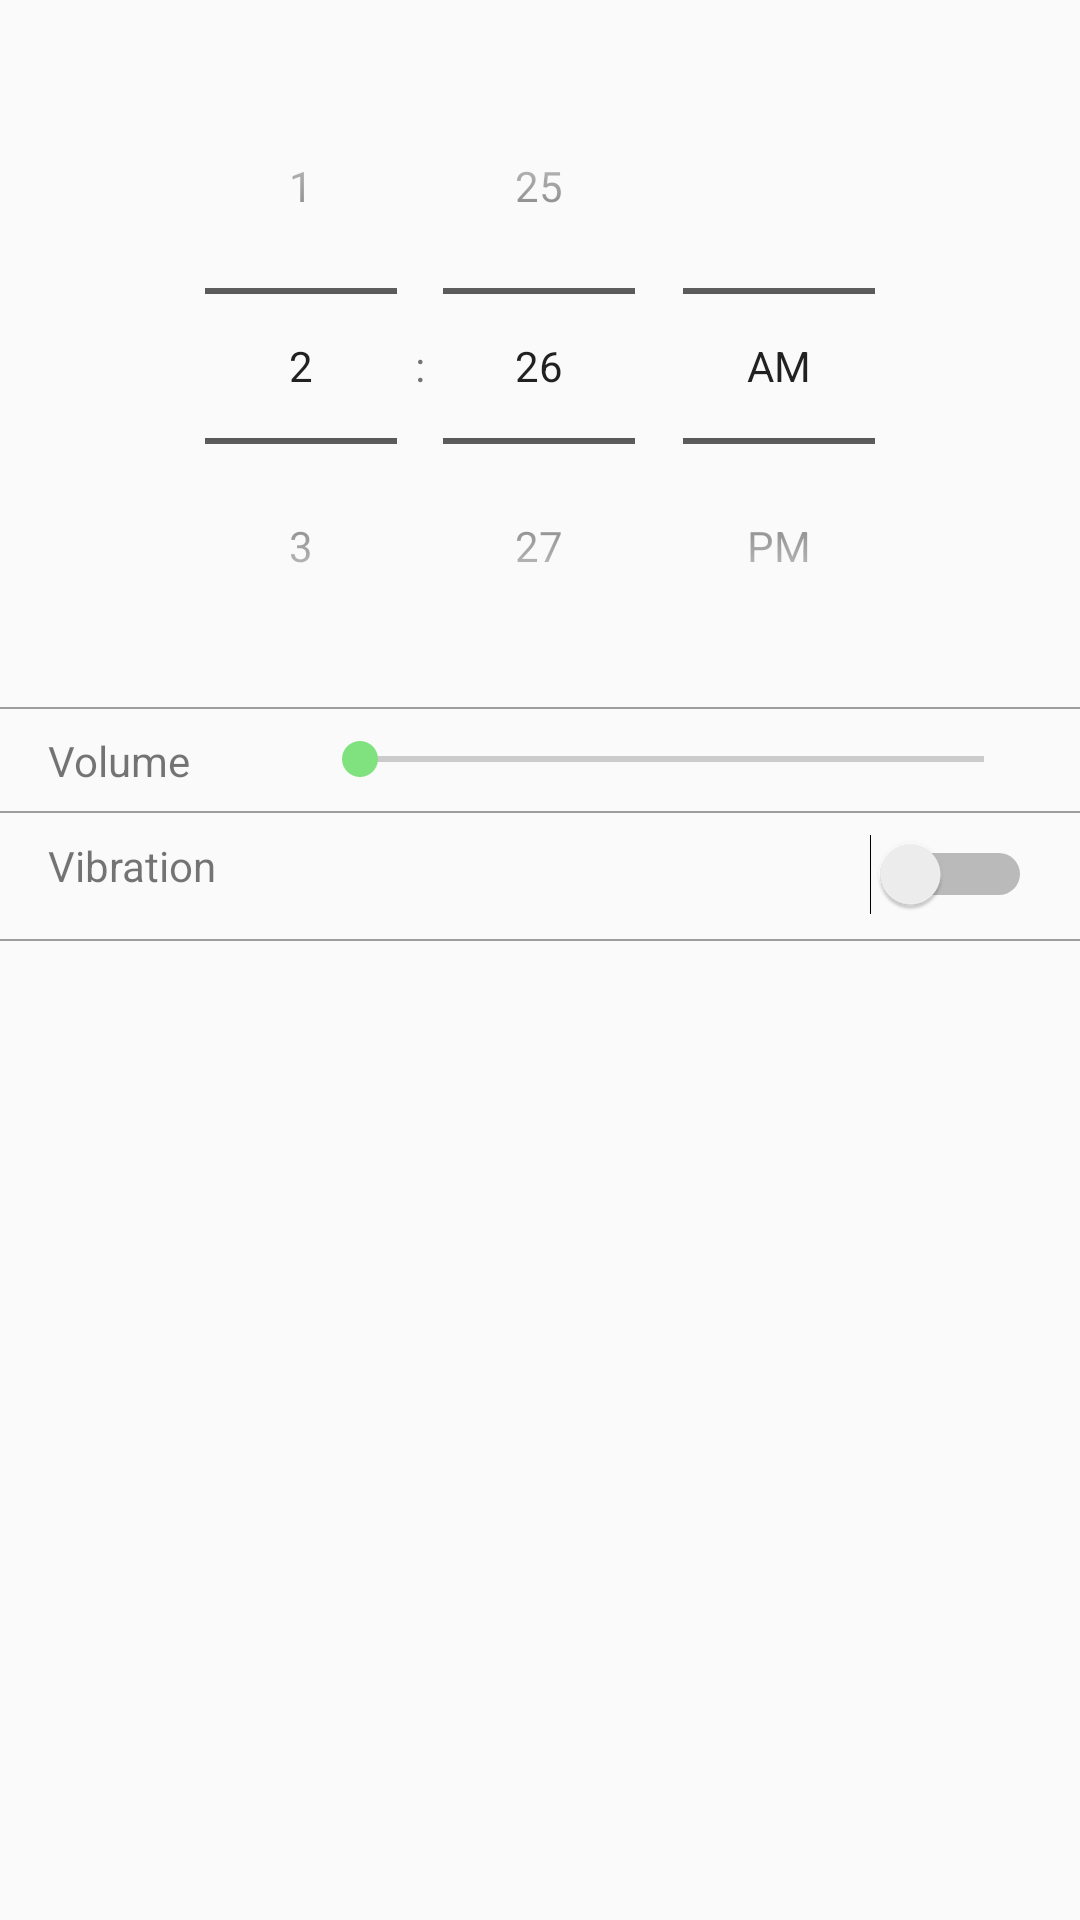

This screen was rendered from an Android layout file. Write that file and the resources it references.
<!-- AndroidManifest.xml: application theme AppTheme -->
<!-- res/layout/fragment_alarm_detail_edit.xml -->
<?xml version="1.0" encoding="utf-8"?>
<layout xmlns:android="http://schemas.android.com/apk/res/android"
    xmlns:app="http://schemas.android.com/apk/res-auto"
    xmlns:tools="http://schemas.android.com/tools">

    <data>
        <variable
            name="viewmodel"
            type="com.example.gamingwakeup.viewmodel.alarmdetailedit.AlarmDetailEditViewModel" />
    </data>


    <androidx.constraintlayout.widget.ConstraintLayout
        android:layout_width="match_parent"
        android:layout_height="match_parent"
        app:layout_constraintVertical_chainStyle="packed">

        <TimePicker
            android:id="@+id/alarm_edit_time_picker"
            android:layout_width="wrap_content"
            android:layout_height="wrap_content"
            android:layout_marginStart="16dp"
            android:layout_marginTop="16dp"
            android:layout_marginEnd="16dp"
            android:timePickerMode="spinner"
            app:layout_constraintEnd_toEndOf="parent"
            app:layout_constraintHorizontal_bias="0.5"
            app:layout_constraintStart_toStartOf="parent"
            app:layout_constraintTop_toTopOf="parent" />

        <View
            android:id="@+id/divider3"
            android:layout_width="match_parent"
            android:layout_height="0.5dp"
            android:layout_marginTop="8dp"
            android:layout_marginBottom="8dp"
            android:background="@color/divider"
            app:layout_constraintBottom_toTopOf="@+id/alarm_edit_sound_volume_seek_bar"
            app:layout_constraintEnd_toEndOf="parent"
            app:layout_constraintStart_toStartOf="parent"
            app:layout_constraintTop_toBottomOf="@+id/alarm_edit_time_picker" />

        <TextView
            android:id="@+id/alarm_edit_sound_volume_label"
            android:layout_width="0dp"
            android:layout_height="wrap_content"
            android:layout_marginStart="16dp"
            android:layout_marginTop="16dp"
            android:layout_marginEnd="8dp"
            android:text="Volume"
            app:layout_constraintEnd_toStartOf="@+id/alarm_edit_sound_volume_seek_bar"
            app:layout_constraintHorizontal_bias="0.5"
            app:layout_constraintHorizontal_chainStyle="spread_inside"
            app:layout_constraintHorizontal_weight="1"
            app:layout_constraintStart_toStartOf="parent"
            app:layout_constraintTop_toBottomOf="@+id/alarm_edit_time_picker" />

        <SeekBar
            android:id="@+id/alarm_edit_sound_volume_seek_bar"
            android:layout_width="0dp"
            android:layout_height="wrap_content"
            android:layout_marginTop="16dp"
            android:layout_marginEnd="16dp"
            app:layout_constraintEnd_toEndOf="parent"
            app:layout_constraintHorizontal_bias="0.5"
            app:layout_constraintHorizontal_weight="3"
            app:layout_constraintStart_toEndOf="@+id/alarm_edit_sound_volume_label"
            app:layout_constraintTop_toBottomOf="@+id/alarm_edit_time_picker" />

        <View
            android:id="@+id/divider"
            android:layout_width="match_parent"
            android:layout_height="0.5dp"
            android:layout_marginTop="8dp"
            android:layout_marginBottom="8dp"
            android:background="@color/divider"
            app:layout_constraintBottom_toTopOf="@+id/textView3"
            app:layout_constraintEnd_toEndOf="parent"
            app:layout_constraintStart_toStartOf="parent"
            app:layout_constraintTop_toBottomOf="@+id/alarm_edit_sound_volume_seek_bar" />

        <TextView
            android:id="@+id/textView3"
            android:layout_width="wrap_content"
            android:layout_height="wrap_content"
            android:layout_marginStart="16dp"
            android:layout_marginTop="16dp"
            android:layout_marginEnd="8dp"
            android:text="Vibration"
            app:layout_constraintEnd_toStartOf="@+id/switch2"
            app:layout_constraintHorizontal_bias="0.5"
            app:layout_constraintHorizontal_chainStyle="spread_inside"
            app:layout_constraintStart_toStartOf="parent"
            app:layout_constraintTop_toBottomOf="@+id/alarm_edit_sound_volume_label" />

        <Switch
            android:id="@+id/switch2"
            android:layout_width="wrap_content"
            android:layout_height="wrap_content"
            android:layout_marginTop="16dp"
            android:layout_marginEnd="16dp"
            app:layout_constraintEnd_toEndOf="parent"
            app:layout_constraintHorizontal_bias="0.5"
            app:layout_constraintStart_toEndOf="@+id/textView3"
            app:layout_constraintTop_toBottomOf="@+id/alarm_edit_sound_volume_seek_bar" />

        <View
            android:id="@+id/divider2"
            android:layout_width="match_parent"
            android:layout_height="0.5dp"
            android:layout_marginTop="8dp"
            android:background="@color/divider"
            app:layout_constraintEnd_toEndOf="parent"
            app:layout_constraintHorizontal_bias="0.0"
            app:layout_constraintStart_toStartOf="parent"
            app:layout_constraintTop_toBottomOf="@+id/switch2" />
        
    </androidx.constraintlayout.widget.ConstraintLayout>
</layout>
<!-- resources referenced by this layout -->
<resources>
  <color name="divider">#9E9E9E</color>
  <style name="AppTheme" parent="Theme.AppCompat.Light.NoActionBar">
          <item name="colorPrimary">@color/primary</item>
          <item name="colorPrimaryDark">@color/primary_dark</item>
          <item name="colorAccent">@color/primary_light</item>
          <item name="colorControlNormal">@color/on_primary</item>
          <item name="toolbarStyle">@style/MyToolBar</item>
      </style>
  <color name="primary">#4CAF50</color>
  <color name="primary_dark">#087F23</color>
  <color name="primary_light">#80E27E</color>
  <color name="on_primary">#424242</color>
  <style name="MyToolBar" parent="Widget.AppCompat.Toolbar">
          <item name="android:elevation">10dp</item>
      </style>
</resources>
